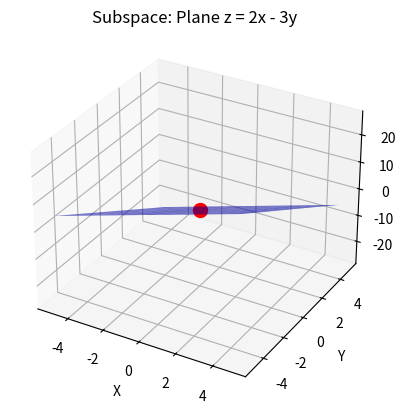

Write Python code to recreate this figure.
import numpy as np
import matplotlib.pyplot as plt
# from mpl_toolkits.mplot3d import Axes3D

x = np.linspace(-5, 5, 10)
y = np.linspace(-5, 5, 10)
X, Y = np.meshgrid(x, y)
Z = 2*X - 3*Y  # Equation of the plane: z = 2x - 3y

# Plot the plane
fig = plt.figure()
ax = fig.add_subplot(111, projection='3d')
ax.plot_surface(X, Y, Z, alpha=0.6, color='blue')

# Mark the origin
ax.scatter(0, 0, 0, color='red', s=100)

# Labels
ax.set_xlabel('X')
ax.set_ylabel('Y')
ax.set_zlabel('Z')
plt.title('Subspace: Plane z = 2x - 3y')
plt.show()
